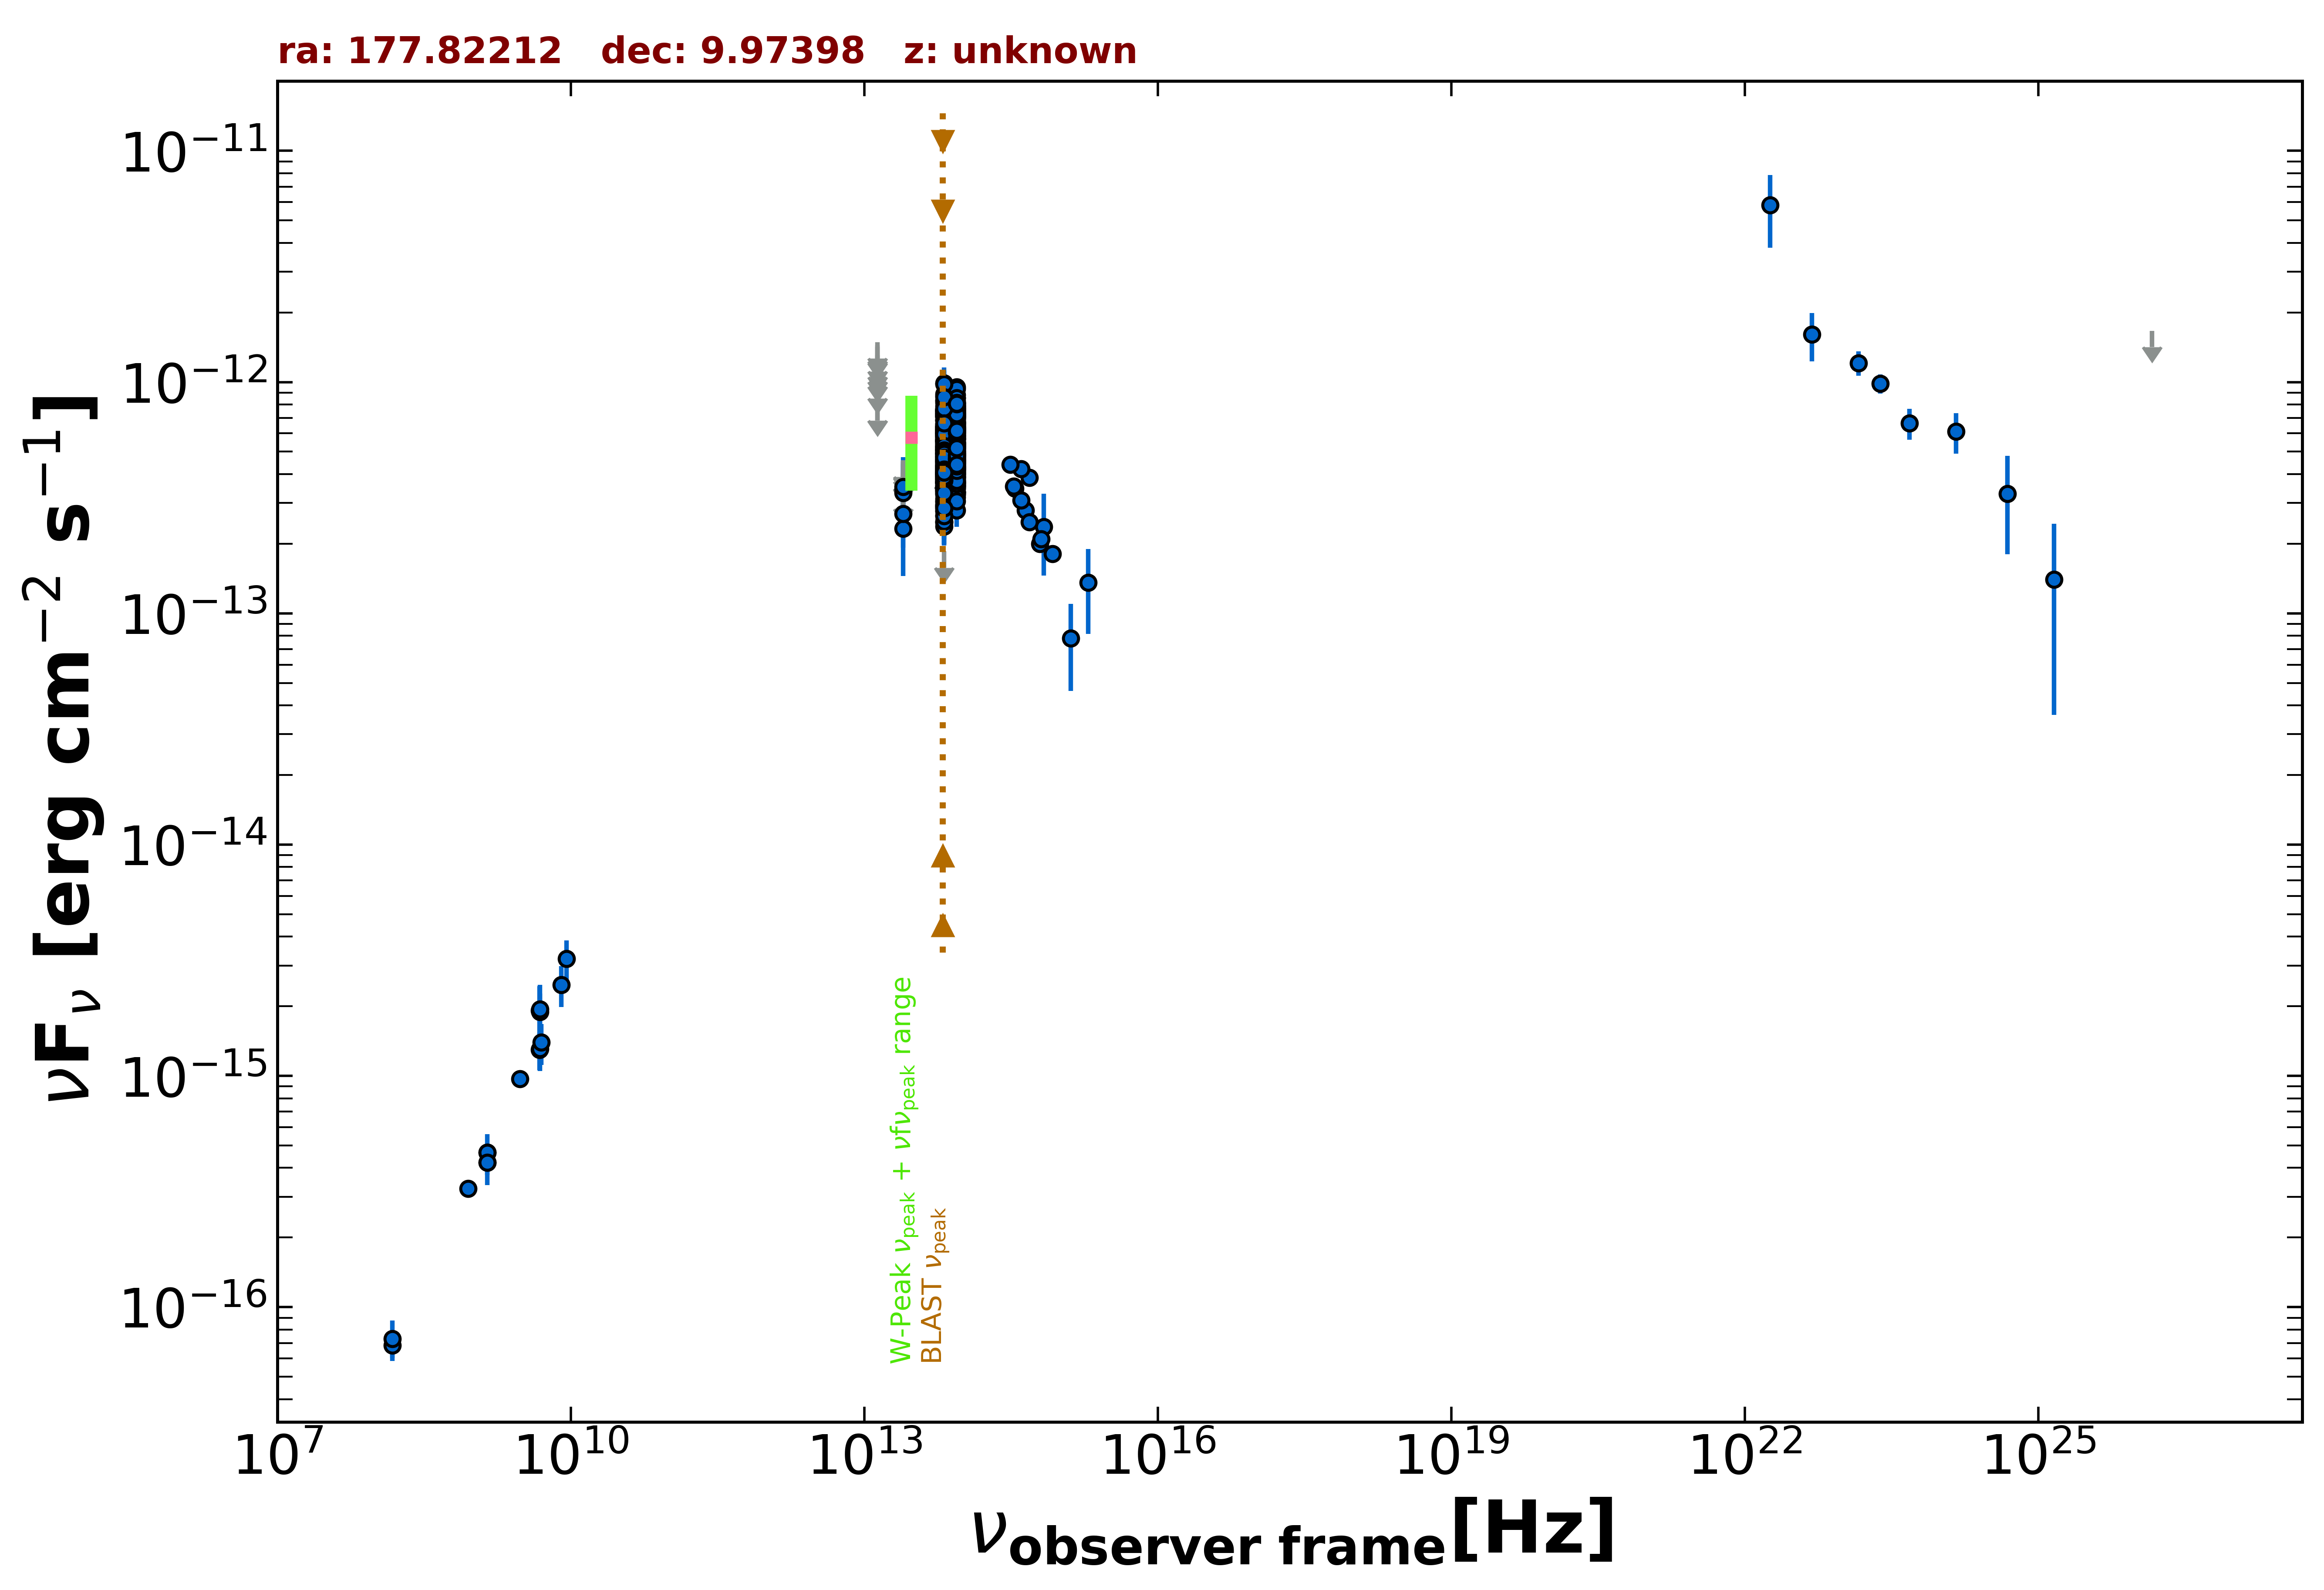

The file beside this chart, header and first rows:
freq., flux, err_flux, MJD_start, MJD_end, flag, catalog, reference
1.400e+09, 4.217e-16, 1.950e-18, 55000, 55000, , FIRST, White et al. 1997  ApJ  475 479
1.400e+09, 4.662e-16, 1.540e-17, 55000, 55000, , NVSS, Condon et al. 1998  AJ  115  1693
8.870e+08, 3.255e-16, 2.750e-17, 55000, 55000, , RACS, Hale et al. 2021  PASA  38  e058
3.000e+09, 9.698e-16, 7.100e-18, 55000, 55000, , VLASSQL, Gordon et al. 2021  ApJS  255  30
1.500e+08, 6.825e-17, 7.950e-18, 55000, 55000, , TGSS150, Intema et al. 2017  A&A  598  A781
4.800e+09, 1.296e-15, 2.400e-16, 55000, 55000, , GB6, Gregory et al. 1996  ApJS  103  427
4.800e+09, 1.920e-15, 5.280e-16, 55000, 55000, , PMN, Griffith et al. 1993-1996  VizieR  VIII/…
8.817e+13, 5.264e-13, 2.950e-15, 55000, 55000, , UNWISE, Schlafly et al. 2019  ApJS  240  30
6.517e+13, 4.685e-13, 4.200e-15, 55000, 55000, , UNWISE, Schlafly et al. 2019  ApJS  240  30
8.817e+13, 4.480e-13, 1.195e-14, 55000, 55000, , WISE, Wright et al. 2010  AJ  140  1868
6.517e+13, 3.965e-13, 1.355e-14, 55000, 55000, , WISE, Wright et al. 2010  AJ  140  1868
2.498e+13, 2.322e-13, 4.040e-14, 55000, 55000, , WISE, Wright et al. 2010  AJ  140  1868
1.363e+13, 3.630e-13, 1.436e-13, 55000, 55000, , WISE, Wright et al. 2010  AJ  140  1868
8.817e+13, 4.169e-13, 2.880e-14, 57180, 57180, , NEOWISE, Mainzer et al. 2014  ApJ  792  30
6.517e+13, 4.087e-13, 5.055e-14, 57180, 57180, , NEOWISE, Mainzer et al. 2014  ApJ  792  30
8.817e+13, 3.887e-13, 2.505e-14, 57180, 57180, , NEOWISE, Mainzer et al. 2014  ApJ  792  30
6.517e+13, 3.537e-13, 3.820e-14, 57180, 57180, , NEOWISE, Mainzer et al. 2014  ApJ  792  30
8.817e+13, 3.989e-13, 3.425e-14, 57180, 57180, , NEOWISE, Mainzer et al. 2014  ApJ  792  30
6.517e+13, 3.804e-13, 4.110e-14, 57180, 57180, , NEOWISE, Mainzer et al. 2014  ApJ  792  30
8.817e+13, 4.177e-13, 2.730e-14, 57181, 57181, , NEOWISE, Mainzer et al. 2014  ApJ  792  30
6.517e+13, 4.754e-13, 5.045e-14, 57181, 57181, , NEOWISE, Mainzer et al. 2014  ApJ  792  30
8.817e+13, 4.298e-13, 2.695e-14, 57180, 57180, , NEOWISE, Mainzer et al. 2014  ApJ  792  30
6.517e+13, 3.808e-13, 4.820e-14, 57180, 57180, , NEOWISE, Mainzer et al. 2014  ApJ  792  30
8.817e+13, 4.286e-13, 2.685e-14, 57180, 57180, , NEOWISE, Mainzer et al. 2014  ApJ  792  30
6.517e+13, 4.264e-13, 4.760e-14, 57180, 57180, , NEOWISE, Mainzer et al. 2014  ApJ  792  30
8.817e+13, 4.459e-13, 2.795e-14, 57180, 57180, , NEOWISE, Mainzer et al. 2014  ApJ  792  30
6.517e+13, 4.171e-13, 4.350e-14, 57180, 57180, , NEOWISE, Mainzer et al. 2014  ApJ  792  30
8.817e+13, 4.086e-13, 3.430e-14, 57181, 57181, , NEOWISE, Mainzer et al. 2014  ApJ  792  30
6.517e+13, 4.087e-13, 4.110e-14, 57181, 57181, , NEOWISE, Mainzer et al. 2014  ApJ  792  30
8.817e+13, 4.235e-13, 2.850e-14, 57181, 57181, , NEOWISE, Mainzer et al. 2014  ApJ  792  30
6.517e+13, 4.028e-13, 4.015e-14, 57181, 57181, , NEOWISE, Mainzer et al. 2014  ApJ  792  30
8.817e+13, 4.451e-13, 2.745e-14, 57180, 57180, , NEOWISE, Mainzer et al. 2014  ApJ  792  30
6.517e+13, 4.428e-13, 3.720e-14, 57180, 57180, , NEOWISE, Mainzer et al. 2014  ApJ  792  30
8.817e+13, 4.783e-13, 2.735e-14, 57180, 57180, , NEOWISE, Mainzer et al. 2014  ApJ  792  30
6.517e+13, 3.991e-13, 6.050e-14, 57180, 57180, , NEOWISE, Mainzer et al. 2014  ApJ  792  30
8.817e+13, 4.546e-13, 2.810e-14, 57181, 57181, , NEOWISE, Mainzer et al. 2014  ApJ  792  30
6.517e+13, 3.943e-13, 4.040e-14, 57181, 57181, , NEOWISE, Mainzer et al. 2014  ApJ  792  30
8.817e+13, 7.664e-13, 3.530e-14, 57737, 57737, , NEOWISE, Mainzer et al. 2014  ApJ  792  30
6.517e+13, 8.715e-13, 5.060e-14, 57737, 57737, , NEOWISE, Mainzer et al. 2014  ApJ  792  30
8.817e+13, 7.400e-13, 5.185e-14, 57737, 57737, , NEOWISE, Mainzer et al. 2014  ApJ  792  30
6.517e+13, 7.438e-13, 5.900e-14, 57737, 57737, , NEOWISE, Mainzer et al. 2014  ApJ  792  30
8.817e+13, 8.273e-13, 3.735e-14, 57737, 57737, , NEOWISE, Mainzer et al. 2014  ApJ  792  30
6.517e+13, 6.372e-13, 4.645e-14, 57737, 57737, , NEOWISE, Mainzer et al. 2014  ApJ  792  30
8.817e+13, 8.544e-13, 4.410e-14, 57737, 57737, , NEOWISE, Mainzer et al. 2014  ApJ  792  30
6.517e+13, 7.569e-13, 5.515e-14, 57737, 57737, , NEOWISE, Mainzer et al. 2014  ApJ  792  30
8.817e+13, 8.791e-13, 4.130e-14, 57737, 57737, , NEOWISE, Mainzer et al. 2014  ApJ  792  30
6.517e+13, 7.404e-13, 4.505e-14, 57737, 57737, , NEOWISE, Mainzer et al. 2014  ApJ  792  30
8.817e+13, 7.900e-13, 3.640e-14, 57737, 57737, , NEOWISE, Mainzer et al. 2014  ApJ  792  30
6.517e+13, 7.309e-13, 4.985e-14, 57737, 57737, , NEOWISE, Mainzer et al. 2014  ApJ  792  30
8.817e+13, 7.721e-13, 3.770e-14, 57736, 57736, , NEOWISE, Mainzer et al. 2014  ApJ  792  30
6.517e+13, 7.521e-13, 6.800e-14, 57736, 57736, , NEOWISE, Mainzer et al. 2014  ApJ  792  30
8.817e+13, 7.490e-13, 3.590e-14, 57737, 57737, , NEOWISE, Mainzer et al. 2014  ApJ  792  30
6.517e+13, 8.893e-13, 5.985e-14, 57737, 57737, , NEOWISE, Mainzer et al. 2014  ApJ  792  30
8.817e+13, 7.908e-13, 3.570e-14, 57737, 57737, , NEOWISE, Mainzer et al. 2014  ApJ  792  30
6.517e+13, 7.528e-13, 6.665e-14, 57737, 57737, , NEOWISE, Mainzer et al. 2014  ApJ  792  30
8.817e+13, 6.253e-13, 3.050e-14, 57899, 57899, , NEOWISE, Mainzer et al. 2014  ApJ  792  30
6.517e+13, 5.865e-13, 4.000e-14, 57899, 57899, , NEOWISE, Mainzer et al. 2014  ApJ  792  30
8.817e+13, 6.264e-13, 3.115e-14, 57900, 57900, , NEOWISE, Mainzer et al. 2014  ApJ  792  30
6.517e+13, 5.309e-13, 3.865e-14, 57900, 57900, , NEOWISE, Mainzer et al. 2014  ApJ  792  30
8.817e+13, 6.369e-13, 3.050e-14, 57900, 57900, , NEOWISE, Mainzer et al. 2014  ApJ  792  30
... 497 more rows
